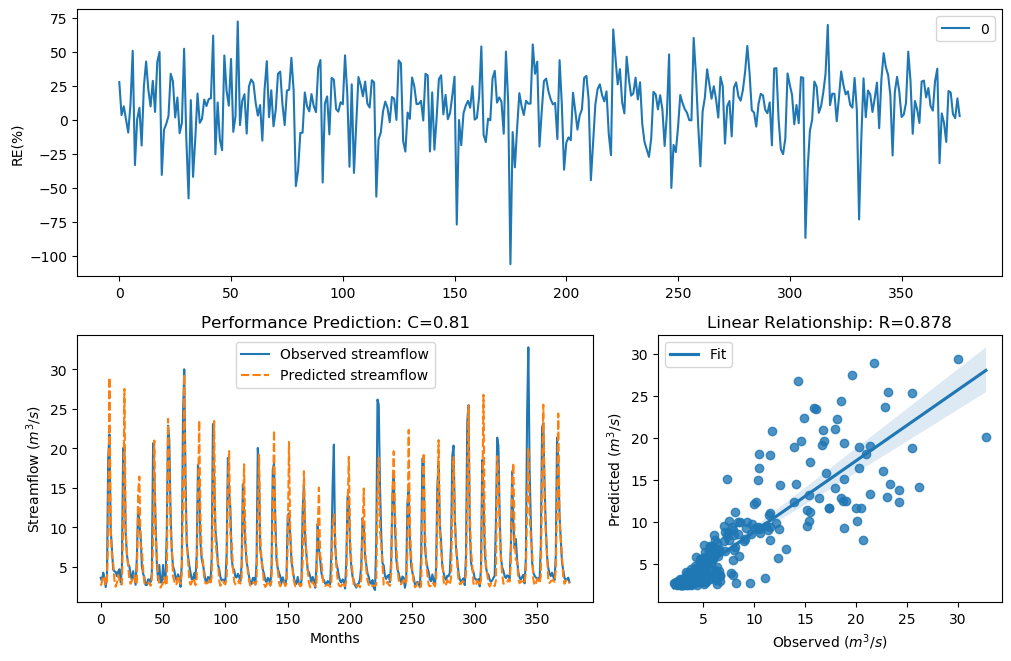

Source data for this figure (header and first rows):
y_true, y_pred, y_true_scaled, y_pred_scaled
3.63, 2.617, -0.29, -0.6811
3.21, 3.093, -0.4343, -0.4786
4.29, 3.857, -0.09927, -0.2202
3.67, 3.656, -0.2773, -0.2818
2.46, 2.686, -0.758, -0.6492
3.54, 3.139, -0.3192, -0.4607
18.82, 9.241, 1.354, 0.7045
21.76, 28.96, 1.476, 1.707
9.83, 9.771, 0.7643, 0.7586
7.16, 6.516, 0.4499, 0.3527
4.67, 5.544, -0.004613, 0.1822
4.44, 3.338, -0.06076, -0.3879
4.4, 2.507, -0.07088, -0.7346
3.83, 2.978, -0.2281, -0.5237
4.42, 3.977, -0.0658, -0.1851
4.72, 3.359, 0.007159, -0.3807
3.03, 2.849, -0.5031, -0.5774
4.87, 2.786, 0.04161, -0.6044
20.07, 10.03, 1.408, 0.7842
19.62, 27.52, 1.389, 1.667
9.33, 9.996, 0.7138, 0.7805
6.56, 6.747, 0.3597, 0.3889
5.37, 5.219, 0.1479, 0.1171
5.07, 3.347, 0.08563, -0.385
4.02, 2.876, -0.1728, -0.5658
3.34, 3.277, -0.3873, -0.4097
4.47, 3.729, -0.05324, -0.259
3.61, 3.96, -0.2964, -0.1901
2.75, 2.809, -0.6205, -0.5944
6.28, 2.99, 0.3143, -0.5192
12.55, 14.35, 0.9944, 1.116
10.44, 16.45, 0.822, 1.237
9.01, 7.689, 0.6798, 0.5223
5.12, 7.257, 0.09631, 0.4636
4.16, 4.729, -0.134, 0.009338
3.72, 2.995, -0.2617, -0.517
2.73, 2.786, -0.6294, -0.6045
2.73, 2.71, -0.6294, -0.6384
3.43, 2.914, -0.3561, -0.5501
3.4, 3.048, -0.3664, -0.4959
3.1, 2.622, -0.4758, -0.679
4.17, 3.502, -0.1312, -0.3317
20.66, 7.843, 1.432, 0.5422
16.78, 21, 1.255, 1.446
10.67, 9.287, 0.8427, 0.7093
5.59, 6.394, 0.1911, 0.3331
3.31, 4.042, -0.398, -0.1664
5.26, 2.765, 0.1256, -0.614
3.05, 2.394, -0.4952, -0.7919
3.04, 2.719, -0.4992, -0.6341
5.26, 2.899, 0.1256, -0.5564
3.41, 3.704, -0.3629, -0.2667
3.07, 2.979, -0.4874, -0.5235
9.62, 2.653, 0.7435, -0.6645
22.89, 23.74, 1.518, 1.547
21.04, 18.08, 1.448, 1.319
12.14, 9.839, 0.9637, 0.7652
7, 7.695, 0.4268, 0.523
5.08, 3.832, 0.08777, -0.2275
4.58, 3.213, -0.02618, -0.433
... 317 more rows
